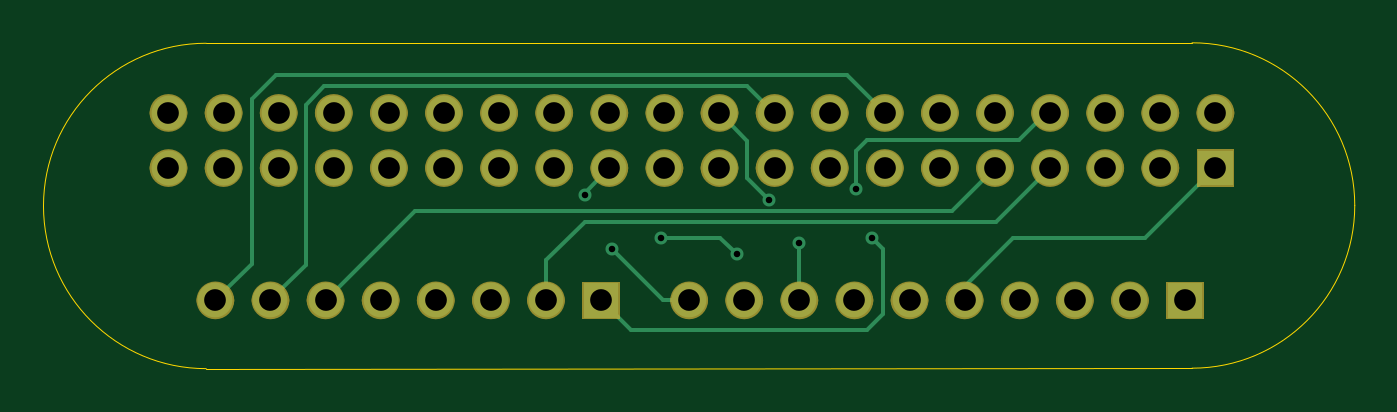
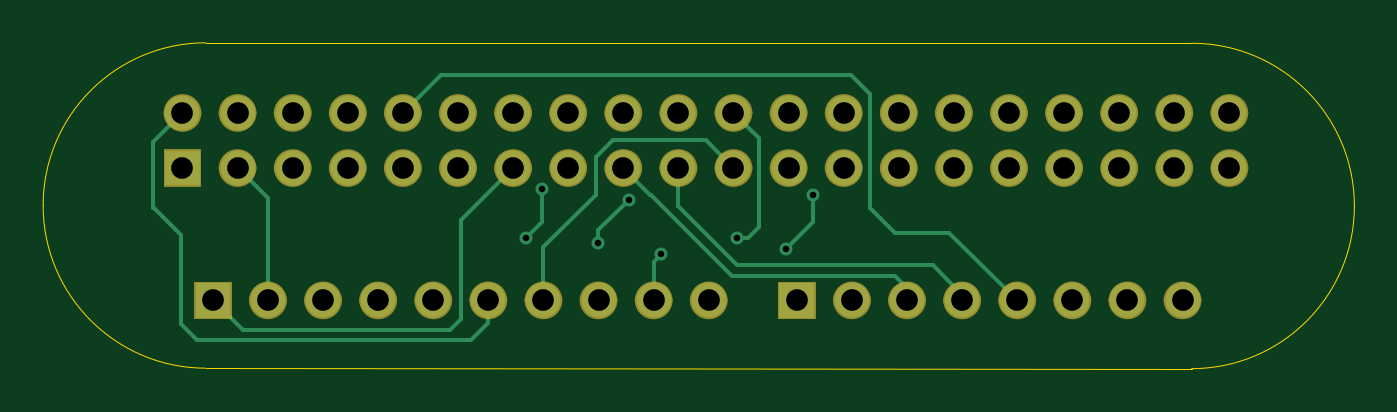
Circuit board: 11 layer files. Board 60.4 x 15.0 mm.
- bottom_copper: qmmister-snac-restore-B_Cu.gbr (6275 bytes)
- bottom_mask: qmmister-snac-restore-B_Mask.gbr (9214 bytes)
- paste: qmmister-snac-restore-B_Paste.gbr (464 bytes)
- bottom_silk: qmmister-snac-restore-B_Silkscreen.gbr (465 bytes)
- outline: qmmister-snac-restore-Edge_Cuts.gbr (900 bytes)
- top_copper: qmmister-snac-restore-F_Cu.gbr (5332 bytes)
- top_mask: qmmister-snac-restore-F_Mask.gbr (9214 bytes)
- paste: qmmister-snac-restore-F_Paste.gbr (464 bytes)
- top_silk: qmmister-snac-restore-F_Silkscreen.gbr (465 bytes)
- drill: qmmister-snac-restore-NPTH.drl (265 bytes)
- drill: qmmister-snac-restore-PTH.drl (1426 bytes)

=== bottom_copper: qmmister-snac-restore-B_Cu.gbr ===
%TF.GenerationSoftware,KiCad,Pcbnew,8.0.4*%
%TF.CreationDate,2024-08-28T09:53:51+01:00*%
%TF.ProjectId,qmmister-snac-restore,716d6d69-7374-4657-922d-736e61632d72,rev?*%
%TF.SameCoordinates,Original*%
%TF.FileFunction,Copper,L2,Bot*%
%TF.FilePolarity,Positive*%
%FSLAX46Y46*%
G04 Gerber Fmt 4.6, Leading zero omitted, Abs format (unit mm)*
G04 Created by KiCad (PCBNEW 8.0.4) date 2024-08-28 09:53:51*
%MOMM*%
%LPD*%
G01*
G04 APERTURE LIST*
%TA.AperFunction,NonConductor*%
%ADD10C,0.000000*%
%TD*%
%TA.AperFunction,ViaPad*%
%ADD11C,1.600000*%
%TD*%
%TA.AperFunction,ViaPad*%
%ADD12C,0.600000*%
%TD*%
%TA.AperFunction,ViaPad*%
%ADD13C,1.000010*%
%TD*%
%TA.AperFunction,Conductor*%
%ADD14C,0.200000*%
%TD*%
G04 APERTURE END LIST*
D10*
%TA.AperFunction,NonConductor*%
G36*
X145626000Y-100324000D02*
G01*
X144026000Y-100324000D01*
X144026000Y-98724000D01*
X145626000Y-98724000D01*
X145626000Y-100324000D01*
G37*
%TD.AperFunction*%
%TA.AperFunction,NonConductor*%
G36*
X117306000Y-106424000D02*
G01*
X115706000Y-106424000D01*
X115706000Y-104824000D01*
X117306000Y-104824000D01*
X117306000Y-106424000D01*
G37*
%TD.AperFunction*%
%TA.AperFunction,NonConductor*%
G36*
X144226000Y-106424000D02*
G01*
X142626000Y-106424000D01*
X142626000Y-104824000D01*
X144226000Y-104824000D01*
X144226000Y-106424000D01*
G37*
%TD.AperFunction*%
D11*
%TO.N,*%
X108886000Y-105624000D03*
X142286000Y-99524000D03*
X124506000Y-99524000D03*
X130726000Y-105624000D03*
X139746000Y-99524000D03*
D12*
X128250000Y-100500000D03*
X122750000Y-103500000D03*
D11*
X127046000Y-96984000D03*
X135806000Y-105624000D03*
X109266000Y-99524000D03*
X127046000Y-99524000D03*
D12*
X129000000Y-102750000D03*
D11*
X121966000Y-96984000D03*
X129586000Y-96984000D03*
D13*
X144826000Y-99524000D03*
D11*
X116886000Y-96984000D03*
X101646000Y-99524000D03*
X98726000Y-105624000D03*
X99106000Y-96984000D03*
D12*
X119250000Y-102750000D03*
D11*
X104186000Y-99524000D03*
X103806000Y-105624000D03*
D12*
X125650741Y-102956869D03*
D11*
X140886000Y-105624000D03*
X106346000Y-105624000D03*
X137206000Y-96984000D03*
X101266000Y-105624000D03*
X106726000Y-99524000D03*
X119426000Y-99524000D03*
D12*
X115750000Y-100750000D03*
D11*
X138346000Y-105624000D03*
X111806000Y-99524000D03*
X116886000Y-99524000D03*
X123106000Y-105624000D03*
X132126000Y-99524000D03*
X134666000Y-96984000D03*
X124506000Y-96984000D03*
X139746000Y-96984000D03*
X120566000Y-105624000D03*
D12*
X117000000Y-103250000D03*
D11*
X125646000Y-105624000D03*
X137206000Y-99524000D03*
X132126000Y-96984000D03*
X133266000Y-105624000D03*
X121966000Y-99524000D03*
X111806000Y-96984000D03*
X144826000Y-96984000D03*
D13*
X116506000Y-105624000D03*
D11*
X114346000Y-96984000D03*
X106726000Y-96984000D03*
X96566000Y-96984000D03*
X119426000Y-96984000D03*
X109266000Y-96984000D03*
X128186000Y-105624000D03*
X101646000Y-96984000D03*
X114346000Y-99524000D03*
X99106000Y-99524000D03*
X134666000Y-99524000D03*
X104186000Y-96984000D03*
D12*
X124250000Y-101000000D03*
D13*
X143426000Y-105624000D03*
D11*
X111426000Y-105624000D03*
X142286000Y-96984000D03*
X129586000Y-99524000D03*
X96566000Y-99524000D03*
X113966000Y-105624000D03*
%TD*%
D14*
%TO.N,*%
X116376000Y-105754000D02*
X116506000Y-105624000D01*
X111426000Y-105074000D02*
X111426000Y-105624000D01*
X125750000Y-100750000D02*
X125750000Y-99000000D01*
X106346000Y-105624000D02*
X106361000Y-105639000D01*
X101266000Y-105624000D02*
X101321000Y-105679000D01*
X98726000Y-105624000D02*
X98801000Y-105699000D01*
X113145720Y-96104280D02*
X114000000Y-95250000D01*
X128186000Y-103186000D02*
X125750000Y-100750000D01*
X124506000Y-99524000D02*
X123280000Y-100750000D01*
X140886000Y-100924000D02*
X140886000Y-105624000D01*
X144888317Y-102611683D02*
X144888317Y-106718330D01*
X112000000Y-104500000D02*
X111426000Y-105074000D01*
X146165817Y-98323817D02*
X146165817Y-101364999D01*
X125650741Y-102400741D02*
X125650741Y-102956869D01*
X123250000Y-100750000D02*
X119500000Y-104500000D01*
X106346000Y-105624000D02*
X106376000Y-105624000D01*
X110250000Y-104000000D02*
X108886000Y-105364000D01*
X130726000Y-106649060D02*
X130726000Y-105624000D01*
X132500000Y-107000000D02*
X142050000Y-107000000D01*
X114000000Y-95250000D02*
X132932000Y-95250000D01*
X146135001Y-101364999D02*
X144888317Y-102611683D01*
X121966000Y-101284000D02*
X119250000Y-104000000D01*
X119250000Y-104000000D02*
X110250000Y-104000000D01*
X118250000Y-102250000D02*
X118750000Y-102750000D01*
X128186000Y-105624000D02*
X128186000Y-103186000D01*
X103806000Y-105624000D02*
X103841000Y-105659000D01*
X144826000Y-96984000D02*
X146165817Y-98323817D01*
X109500000Y-102500000D02*
X112000000Y-102500000D01*
X111401000Y-105649000D02*
X111426000Y-105624000D01*
X144138040Y-107468607D02*
X131545547Y-107468607D01*
X115750000Y-102000000D02*
X115750000Y-100750000D01*
X122750000Y-103500000D02*
X123106000Y-103856000D01*
X113921000Y-105669000D02*
X113966000Y-105624000D01*
X108886000Y-105364000D02*
X108886000Y-105624000D01*
X117000000Y-103250000D02*
X115750000Y-102000000D01*
X131545547Y-107468607D02*
X130726000Y-106649060D01*
X132000000Y-106500000D02*
X132500000Y-107000000D01*
X132000000Y-101938000D02*
X132000000Y-106500000D01*
X129586000Y-99524000D02*
X132000000Y-101938000D01*
X108881000Y-105629000D02*
X108886000Y-105624000D01*
X146165817Y-101364999D02*
X146135001Y-101364999D01*
X120700000Y-98250000D02*
X119426000Y-99524000D01*
X112000000Y-102500000D02*
X113145720Y-101354280D01*
X119500000Y-104500000D02*
X112000000Y-104500000D01*
X142286000Y-99524000D02*
X140886000Y-100924000D01*
X124250000Y-101000000D02*
X125650741Y-102400741D01*
X121966000Y-99524000D02*
X121966000Y-101284000D01*
X119426000Y-96984000D02*
X118250000Y-98160000D01*
X132932000Y-95250000D02*
X134666000Y-96984000D01*
X118750000Y-102750000D02*
X119250000Y-102750000D01*
X123280000Y-100750000D02*
X123250000Y-100750000D01*
X128250000Y-102000000D02*
X129000000Y-102750000D01*
X118250000Y-98160000D02*
X118250000Y-102250000D01*
X106376000Y-105624000D02*
X109500000Y-102500000D01*
X142050000Y-107000000D02*
X143426000Y-105624000D01*
X125000000Y-98250000D02*
X120700000Y-98250000D01*
X128250000Y-100500000D02*
X128250000Y-102000000D01*
X113145720Y-101354280D02*
X113145720Y-96104280D01*
X144888317Y-106718330D02*
X144138040Y-107468607D01*
X123106000Y-103856000D02*
X123106000Y-105624000D01*
X125750000Y-99000000D02*
X125000000Y-98250000D01*
%TD*%
M02*

=== bottom_mask: qmmister-snac-restore-B_Mask.gbr (9214 bytes, source omitted) ===
=== paste: qmmister-snac-restore-B_Paste.gbr ===
%TF.GenerationSoftware,KiCad,Pcbnew,8.0.4*%
%TF.CreationDate,2024-08-28T09:53:51+01:00*%
%TF.ProjectId,qmmister-snac-restore,716d6d69-7374-4657-922d-736e61632d72,rev?*%
%TF.SameCoordinates,Original*%
%TF.FileFunction,Paste,Bot*%
%TF.FilePolarity,Positive*%
%FSLAX46Y46*%
G04 Gerber Fmt 4.6, Leading zero omitted, Abs format (unit mm)*
G04 Created by KiCad (PCBNEW 8.0.4) date 2024-08-28 09:53:51*
%MOMM*%
%LPD*%
G01*
G04 APERTURE LIST*
G04 APERTURE END LIST*
M02*

=== bottom_silk: qmmister-snac-restore-B_Silkscreen.gbr ===
%TF.GenerationSoftware,KiCad,Pcbnew,8.0.4*%
%TF.CreationDate,2024-08-28T09:53:51+01:00*%
%TF.ProjectId,qmmister-snac-restore,716d6d69-7374-4657-922d-736e61632d72,rev?*%
%TF.SameCoordinates,Original*%
%TF.FileFunction,Legend,Bot*%
%TF.FilePolarity,Positive*%
%FSLAX46Y46*%
G04 Gerber Fmt 4.6, Leading zero omitted, Abs format (unit mm)*
G04 Created by KiCad (PCBNEW 8.0.4) date 2024-08-28 09:53:51*
%MOMM*%
%LPD*%
G01*
G04 APERTURE LIST*
G04 APERTURE END LIST*
M02*

=== outline: qmmister-snac-restore-Edge_Cuts.gbr ===
%TF.GenerationSoftware,KiCad,Pcbnew,8.0.4*%
%TF.CreationDate,2024-08-28T09:53:51+01:00*%
%TF.ProjectId,qmmister-snac-restore,716d6d69-7374-4657-922d-736e61632d72,rev?*%
%TF.SameCoordinates,Original*%
%TF.FileFunction,Profile,NP*%
%FSLAX46Y46*%
G04 Gerber Fmt 4.6, Leading zero omitted, Abs format (unit mm)*
G04 Created by KiCad (PCBNEW 8.0.4) date 2024-08-28 09:53:51*
%MOMM*%
%LPD*%
G01*
G04 APERTURE LIST*
%TA.AperFunction,Profile*%
%ADD10C,0.050000*%
%TD*%
G04 APERTURE END LIST*
D10*
X143750000Y-93750000D02*
G75*
G02*
X151250000Y-101250000I0J-7500000D01*
G01*
X143750000Y-93750000D02*
X98303301Y-93771226D01*
X98303301Y-108771226D02*
X143750000Y-108750000D01*
X98303301Y-108771226D02*
G75*
G02*
X90803274Y-101271226I-1J7500026D01*
G01*
X90803301Y-101271226D02*
G75*
G02*
X98303301Y-93771231I7499999J-4D01*
G01*
X151250000Y-101250000D02*
G75*
G02*
X143750000Y-108750000I-7500000J0D01*
G01*
M02*

=== top_copper: qmmister-snac-restore-F_Cu.gbr ===
%TF.GenerationSoftware,KiCad,Pcbnew,8.0.4*%
%TF.CreationDate,2024-08-28T09:53:51+01:00*%
%TF.ProjectId,qmmister-snac-restore,716d6d69-7374-4657-922d-736e61632d72,rev?*%
%TF.SameCoordinates,Original*%
%TF.FileFunction,Copper,L1,Top*%
%TF.FilePolarity,Positive*%
%FSLAX46Y46*%
G04 Gerber Fmt 4.6, Leading zero omitted, Abs format (unit mm)*
G04 Created by KiCad (PCBNEW 8.0.4) date 2024-08-28 09:53:51*
%MOMM*%
%LPD*%
G01*
G04 APERTURE LIST*
%TA.AperFunction,NonConductor*%
%ADD10C,0.000000*%
%TD*%
%TA.AperFunction,ViaPad*%
%ADD11C,1.600000*%
%TD*%
%TA.AperFunction,ViaPad*%
%ADD12C,0.600000*%
%TD*%
%TA.AperFunction,ViaPad*%
%ADD13C,1.000010*%
%TD*%
%TA.AperFunction,Conductor*%
%ADD14C,0.200000*%
%TD*%
G04 APERTURE END LIST*
D10*
%TA.AperFunction,NonConductor*%
G36*
X145626000Y-100324000D02*
G01*
X144026000Y-100324000D01*
X144026000Y-98724000D01*
X145626000Y-98724000D01*
X145626000Y-100324000D01*
G37*
%TD.AperFunction*%
%TA.AperFunction,NonConductor*%
G36*
X117306000Y-106424000D02*
G01*
X115706000Y-106424000D01*
X115706000Y-104824000D01*
X117306000Y-104824000D01*
X117306000Y-106424000D01*
G37*
%TD.AperFunction*%
%TA.AperFunction,NonConductor*%
G36*
X144226000Y-106424000D02*
G01*
X142626000Y-106424000D01*
X142626000Y-104824000D01*
X144226000Y-104824000D01*
X144226000Y-106424000D01*
G37*
%TD.AperFunction*%
D11*
%TO.N,*%
X108886000Y-105624000D03*
X142286000Y-99524000D03*
X124506000Y-99524000D03*
X130726000Y-105624000D03*
X139746000Y-99524000D03*
D12*
X128250000Y-100500000D03*
X122750000Y-103500000D03*
D11*
X127046000Y-96984000D03*
X135806000Y-105624000D03*
X109266000Y-99524000D03*
X127046000Y-99524000D03*
D12*
X129000000Y-102750000D03*
D11*
X121966000Y-96984000D03*
X129586000Y-96984000D03*
D13*
X144826000Y-99524000D03*
D11*
X116886000Y-96984000D03*
X101646000Y-99524000D03*
X98726000Y-105624000D03*
X99106000Y-96984000D03*
D12*
X119250000Y-102750000D03*
D11*
X104186000Y-99524000D03*
X103806000Y-105624000D03*
D12*
X125650741Y-102956869D03*
D11*
X140886000Y-105624000D03*
X106346000Y-105624000D03*
X137206000Y-96984000D03*
X101266000Y-105624000D03*
X106726000Y-99524000D03*
X119426000Y-99524000D03*
D12*
X115750000Y-100750000D03*
D11*
X138346000Y-105624000D03*
X111806000Y-99524000D03*
X116886000Y-99524000D03*
X123106000Y-105624000D03*
X132126000Y-99524000D03*
X134666000Y-96984000D03*
X124506000Y-96984000D03*
X139746000Y-96984000D03*
X120566000Y-105624000D03*
D12*
X117000000Y-103250000D03*
D11*
X125646000Y-105624000D03*
X137206000Y-99524000D03*
X132126000Y-96984000D03*
X133266000Y-105624000D03*
X121966000Y-99524000D03*
X111806000Y-96984000D03*
X144826000Y-96984000D03*
D13*
X116506000Y-105624000D03*
D11*
X114346000Y-96984000D03*
X106726000Y-96984000D03*
X96566000Y-96984000D03*
X119426000Y-96984000D03*
X109266000Y-96984000D03*
X128186000Y-105624000D03*
X101646000Y-96984000D03*
X114346000Y-99524000D03*
X99106000Y-99524000D03*
X134666000Y-99524000D03*
X104186000Y-96984000D03*
D12*
X124250000Y-101000000D03*
D13*
X143426000Y-105624000D03*
D11*
X111426000Y-105624000D03*
X142286000Y-96984000D03*
X129586000Y-99524000D03*
X96566000Y-99524000D03*
X113966000Y-105624000D03*
%TD*%
D14*
%TO.N,*%
X123250000Y-100000000D02*
X124250000Y-101000000D01*
X121966000Y-96984000D02*
X123250000Y-98268000D01*
X132690000Y-101500000D02*
X134666000Y-99524000D01*
X102897696Y-103992304D02*
X101266000Y-105624000D01*
X101500000Y-95250000D02*
X100411789Y-96338211D01*
X117000000Y-103250000D02*
X119374000Y-105624000D01*
X115750000Y-100750000D02*
X115750000Y-100660000D01*
X137206000Y-99524000D02*
X134730000Y-102000000D01*
X123250000Y-98268000D02*
X123250000Y-100000000D01*
X125650741Y-102956869D02*
X125650741Y-105619259D01*
X125650741Y-105619259D02*
X125646000Y-105624000D01*
X129500000Y-103250000D02*
X129500000Y-106250000D01*
X137206000Y-96984000D02*
X137016000Y-96984000D01*
X134730000Y-102000000D02*
X115750000Y-102000000D01*
X128250000Y-98750000D02*
X128250000Y-100500000D01*
X100411789Y-96338211D02*
X100411789Y-103938211D01*
X128750000Y-98250000D02*
X128250000Y-98750000D01*
X133266000Y-104984000D02*
X133266000Y-105624000D01*
X107930000Y-101500000D02*
X132690000Y-101500000D01*
X124506000Y-96984000D02*
X124484000Y-96984000D01*
X122000000Y-102750000D02*
X122750000Y-103500000D01*
X117882000Y-107000000D02*
X116506000Y-105624000D01*
X127852000Y-95250000D02*
X101500000Y-95250000D01*
X137016000Y-96984000D02*
X135750000Y-98250000D01*
X115750000Y-100660000D02*
X116886000Y-99524000D01*
X113966000Y-103784000D02*
X113966000Y-105624000D01*
X129500000Y-106250000D02*
X128750000Y-107000000D01*
X135750000Y-98250000D02*
X128750000Y-98250000D01*
X129000000Y-102750000D02*
X129500000Y-103250000D01*
X103806000Y-105624000D02*
X107930000Y-101500000D01*
X102897696Y-96602304D02*
X102897696Y-103992304D01*
X129586000Y-96984000D02*
X127852000Y-95250000D01*
X119250000Y-102750000D02*
X122000000Y-102750000D01*
X144826000Y-99524000D02*
X141600000Y-102750000D01*
X128750000Y-107000000D02*
X117882000Y-107000000D01*
X119374000Y-105624000D02*
X120566000Y-105624000D01*
X141600000Y-102750000D02*
X135500000Y-102750000D01*
X100411789Y-103938211D02*
X98726000Y-105624000D01*
X135500000Y-102750000D02*
X133266000Y-104984000D01*
X124484000Y-96984000D02*
X123250000Y-95750000D01*
X123250000Y-95750000D02*
X103750000Y-95750000D01*
X103750000Y-95750000D02*
X102897696Y-96602304D01*
X115750000Y-102000000D02*
X113966000Y-103784000D01*
%TD*%
M02*

=== top_mask: qmmister-snac-restore-F_Mask.gbr (9214 bytes, source omitted) ===
=== paste: qmmister-snac-restore-F_Paste.gbr ===
%TF.GenerationSoftware,KiCad,Pcbnew,8.0.4*%
%TF.CreationDate,2024-08-28T09:53:51+01:00*%
%TF.ProjectId,qmmister-snac-restore,716d6d69-7374-4657-922d-736e61632d72,rev?*%
%TF.SameCoordinates,Original*%
%TF.FileFunction,Paste,Top*%
%TF.FilePolarity,Positive*%
%FSLAX46Y46*%
G04 Gerber Fmt 4.6, Leading zero omitted, Abs format (unit mm)*
G04 Created by KiCad (PCBNEW 8.0.4) date 2024-08-28 09:53:51*
%MOMM*%
%LPD*%
G01*
G04 APERTURE LIST*
G04 APERTURE END LIST*
M02*

=== top_silk: qmmister-snac-restore-F_Silkscreen.gbr ===
%TF.GenerationSoftware,KiCad,Pcbnew,8.0.4*%
%TF.CreationDate,2024-08-28T09:53:51+01:00*%
%TF.ProjectId,qmmister-snac-restore,716d6d69-7374-4657-922d-736e61632d72,rev?*%
%TF.SameCoordinates,Original*%
%TF.FileFunction,Legend,Top*%
%TF.FilePolarity,Positive*%
%FSLAX46Y46*%
G04 Gerber Fmt 4.6, Leading zero omitted, Abs format (unit mm)*
G04 Created by KiCad (PCBNEW 8.0.4) date 2024-08-28 09:53:51*
%MOMM*%
%LPD*%
G01*
G04 APERTURE LIST*
G04 APERTURE END LIST*
M02*

=== drill: qmmister-snac-restore-NPTH.drl ===
M48
; DRILL file {KiCad 8.0.4} date 2024-08-28T09:53:53+0100
; FORMAT={-:-/ absolute / inch / decimal}
; #@! TF.CreationDate,2024-08-28T09:53:53+01:00
; #@! TF.GenerationSoftware,Kicad,Pcbnew,8.0.4
; #@! TF.FileFunction,NonPlated,1,2,NPTH
FMAT,2
INCH
%
G90
G05
M30

=== drill: qmmister-snac-restore-PTH.drl ===
M48
; DRILL file {KiCad 8.0.4} date 2024-08-28T09:53:53+0100
; FORMAT={-:-/ absolute / inch / decimal}
; #@! TF.CreationDate,2024-08-28T09:53:53+01:00
; #@! TF.GenerationSoftware,Kicad,Pcbnew,8.0.4
; #@! TF.FileFunction,Plated,1,2,PTH
FMAT,2
INCH
; #@! TA.AperFunction,Plated,PTH,ViaDrill
T1C0.0118
; #@! TA.AperFunction,Plated,PTH,ViaDrill
T2C0.0394
%
G90
G05
T1
X4.5571Y-3.9665
X4.6063Y-4.065
X4.6949Y-4.0453
X4.8327Y-4.0748
X4.8917Y-3.9764
X4.9469Y-4.0534
X5.0492Y-3.9567
X5.0787Y-4.0453
T2
X3.8018Y-3.8183
X3.8018Y-3.9183
X3.8869Y-4.1584
X3.9018Y-3.8183
X3.9018Y-3.9183
X3.9869Y-4.1584
X4.0018Y-3.8183
X4.0018Y-3.9183
X4.0869Y-4.1584
X4.1018Y-3.8183
X4.1018Y-3.9183
X4.1869Y-4.1584
X4.2018Y-3.8183
X4.2018Y-3.9183
X4.2869Y-4.1584
X4.3018Y-3.8183
X4.3018Y-3.9183
X4.3869Y-4.1584
X4.4018Y-3.8183
X4.4018Y-3.9183
X4.4869Y-4.1584
X4.5018Y-3.8183
X4.5018Y-3.9183
X4.5869Y-4.1584
X4.6018Y-3.8183
X4.6018Y-3.9183
X4.7018Y-3.8183
X4.7018Y-3.9183
X4.7467Y-4.1584
X4.8018Y-3.8183
X4.8018Y-3.9183
X4.8467Y-4.1584
X4.9018Y-3.8183
X4.9018Y-3.9183
X4.9467Y-4.1584
X5.0018Y-3.8183
X5.0018Y-3.9183
X5.0467Y-4.1584
X5.1018Y-3.8183
X5.1018Y-3.9183
X5.1467Y-4.1584
X5.2018Y-3.8183
X5.2018Y-3.9183
X5.2467Y-4.1584
X5.3018Y-3.8183
X5.3018Y-3.9183
X5.3467Y-4.1584
X5.4018Y-3.8183
X5.4018Y-3.9183
X5.4467Y-4.1584
X5.5018Y-3.8183
X5.5018Y-3.9183
X5.5467Y-4.1584
X5.6018Y-3.8183
X5.6018Y-3.9183
X5.6467Y-4.1584
X5.7018Y-3.8183
X5.7018Y-3.9183
M30

